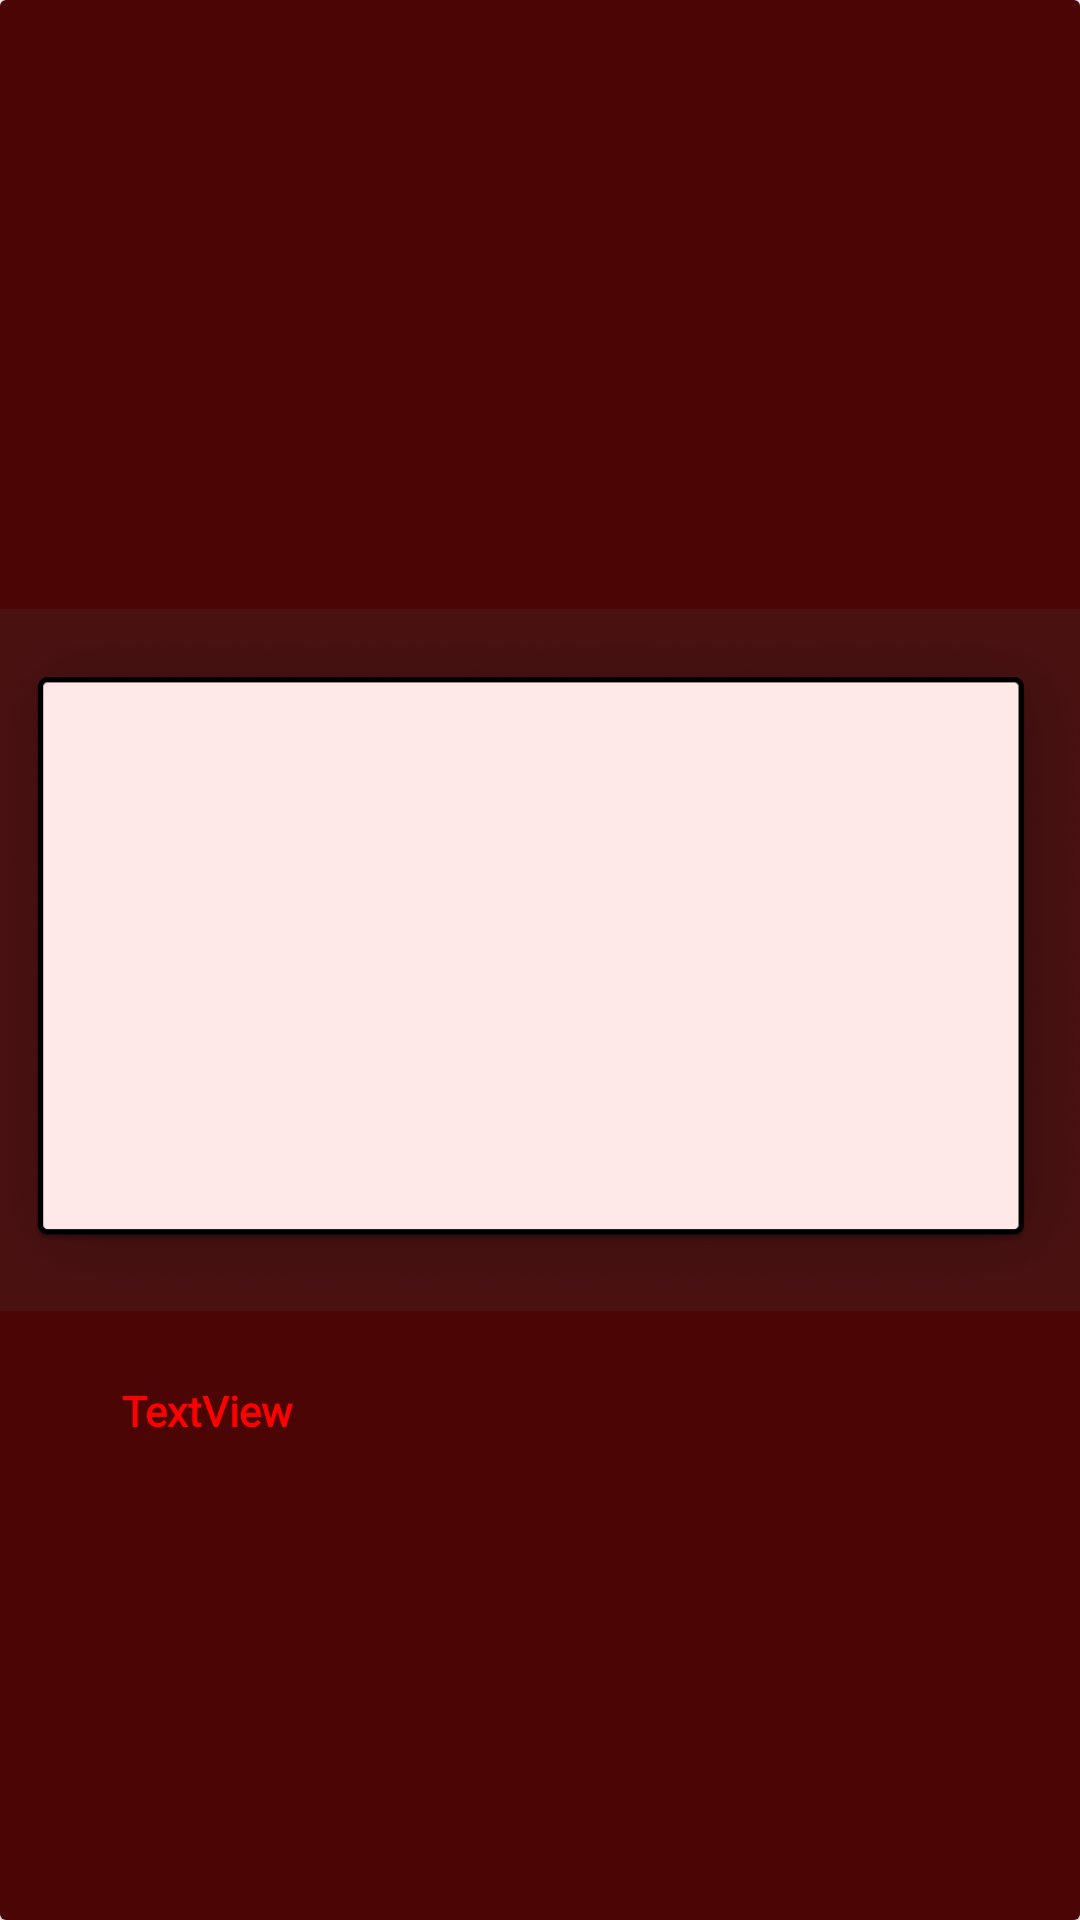

Android layout source for this screen:
<!-- AndroidManifest.xml: application theme Theme.WriteOUT -->
<!-- res/layout/tt.xml -->
<?xml version="1.0" encoding="utf-8"?>
<androidx.cardview.widget.CardView xmlns:android="http://schemas.android.com/apk/res/android"
    xmlns:app="http://schemas.android.com/apk/res-auto"
    xmlns:tools="http://schemas.android.com/tools"
    android:layout_width="414dp"
    android:layout_height="233dp"
    android:background="#591111"
    app:layout_constraintBottom_toBottomOf="parent"
    app:layout_constraintEnd_toEndOf="parent"
    app:layout_constraintHorizontal_bias="0.0"
    app:layout_constraintStart_toStartOf="parent"
    app:layout_constraintTop_toTopOf="parent"
    app:layout_constraintVertical_bias="0.004">

    <androidx.constraintlayout.widget.ConstraintLayout
        android:layout_width="match_parent"
        android:layout_height="match_parent"
        android:background="#4C0505">


        <ImageView
            android:id="@+id/tabart"
            android:layout_width="417dp"
            android:layout_height="234dp"
            android:background="#4A1111"
            android:onClick="pdfView"
            app:layout_constraintBottom_toBottomOf="parent"
            app:layout_constraintEnd_toEndOf="parent"
            app:layout_constraintHorizontal_bias="0.5"
            app:layout_constraintStart_toStartOf="parent"
            app:layout_constraintTop_toTopOf="parent"
            app:srcCompat="@drawable/tabart" />

        <ImageView
            android:id="@+id/tabicon"
            android:layout_width="73dp"
            android:layout_height="105dp"
            app:layout_constraintBottom_toBottomOf="parent"
            app:layout_constraintEnd_toEndOf="parent"
            app:layout_constraintHorizontal_bias="0.501"
            app:layout_constraintStart_toStartOf="parent"
            app:layout_constraintTop_toTopOf="parent"
            app:layout_constraintVertical_bias="0.125"
            app:srcCompat="@drawable/doc" />

        <TextView
            android:id="@+id/articletitle"
            android:layout_width="wrap_content"
            android:layout_height="wrap_content"
            android:fontFamily="@font/archivo_black"
            android:text="TextView"
            android:textColor="#FF0000"
            android:textSize="14sp"
            android:textStyle="bold"
            app:layout_constraintBottom_toBottomOf="parent"
            app:layout_constraintEnd_toEndOf="parent"
            app:layout_constraintHorizontal_bias="0.134"
            app:layout_constraintStart_toStartOf="parent"
            app:layout_constraintTop_toTopOf="parent"
            app:layout_constraintVertical_bias="0.742" />

    </androidx.constraintlayout.widget.ConstraintLayout>
    </androidx.cardview.widget.CardView>
<!-- resources referenced by this layout -->
<resources>
  <!-- drawable tabart: png bitmap (drawable, 93358 bytes) -->
  <style name="Theme.WriteOUT" parent="Theme.MaterialComponents.DayNight.DarkActionBar">
          
          <item name="colorPrimary">@color/purple_500</item>
          <item name="colorPrimaryVariant">@color/purple_700</item>
          <item name="colorOnPrimary">@color/white</item>
          
          <item name="colorSecondary">@color/teal_200</item>
          <item name="colorSecondaryVariant">@color/teal_700</item>
          <item name="colorOnSecondary">@color/black</item>
          
          <item name="android:statusBarColor" tools:targetApi="l">?attr/colorPrimaryVariant</item>
          
      </style>
  <color name="purple_500">@android:color/holo_red_light</color>
  <color name="purple_700">#FFD600</color>
  <color name="white">#FFFFFFFF</color>
  <color name="teal_200">#FF03DAC5</color>
  <color name="teal_700">#FF018786</color>
  <color name="black">#FF000000</color>
</resources>
